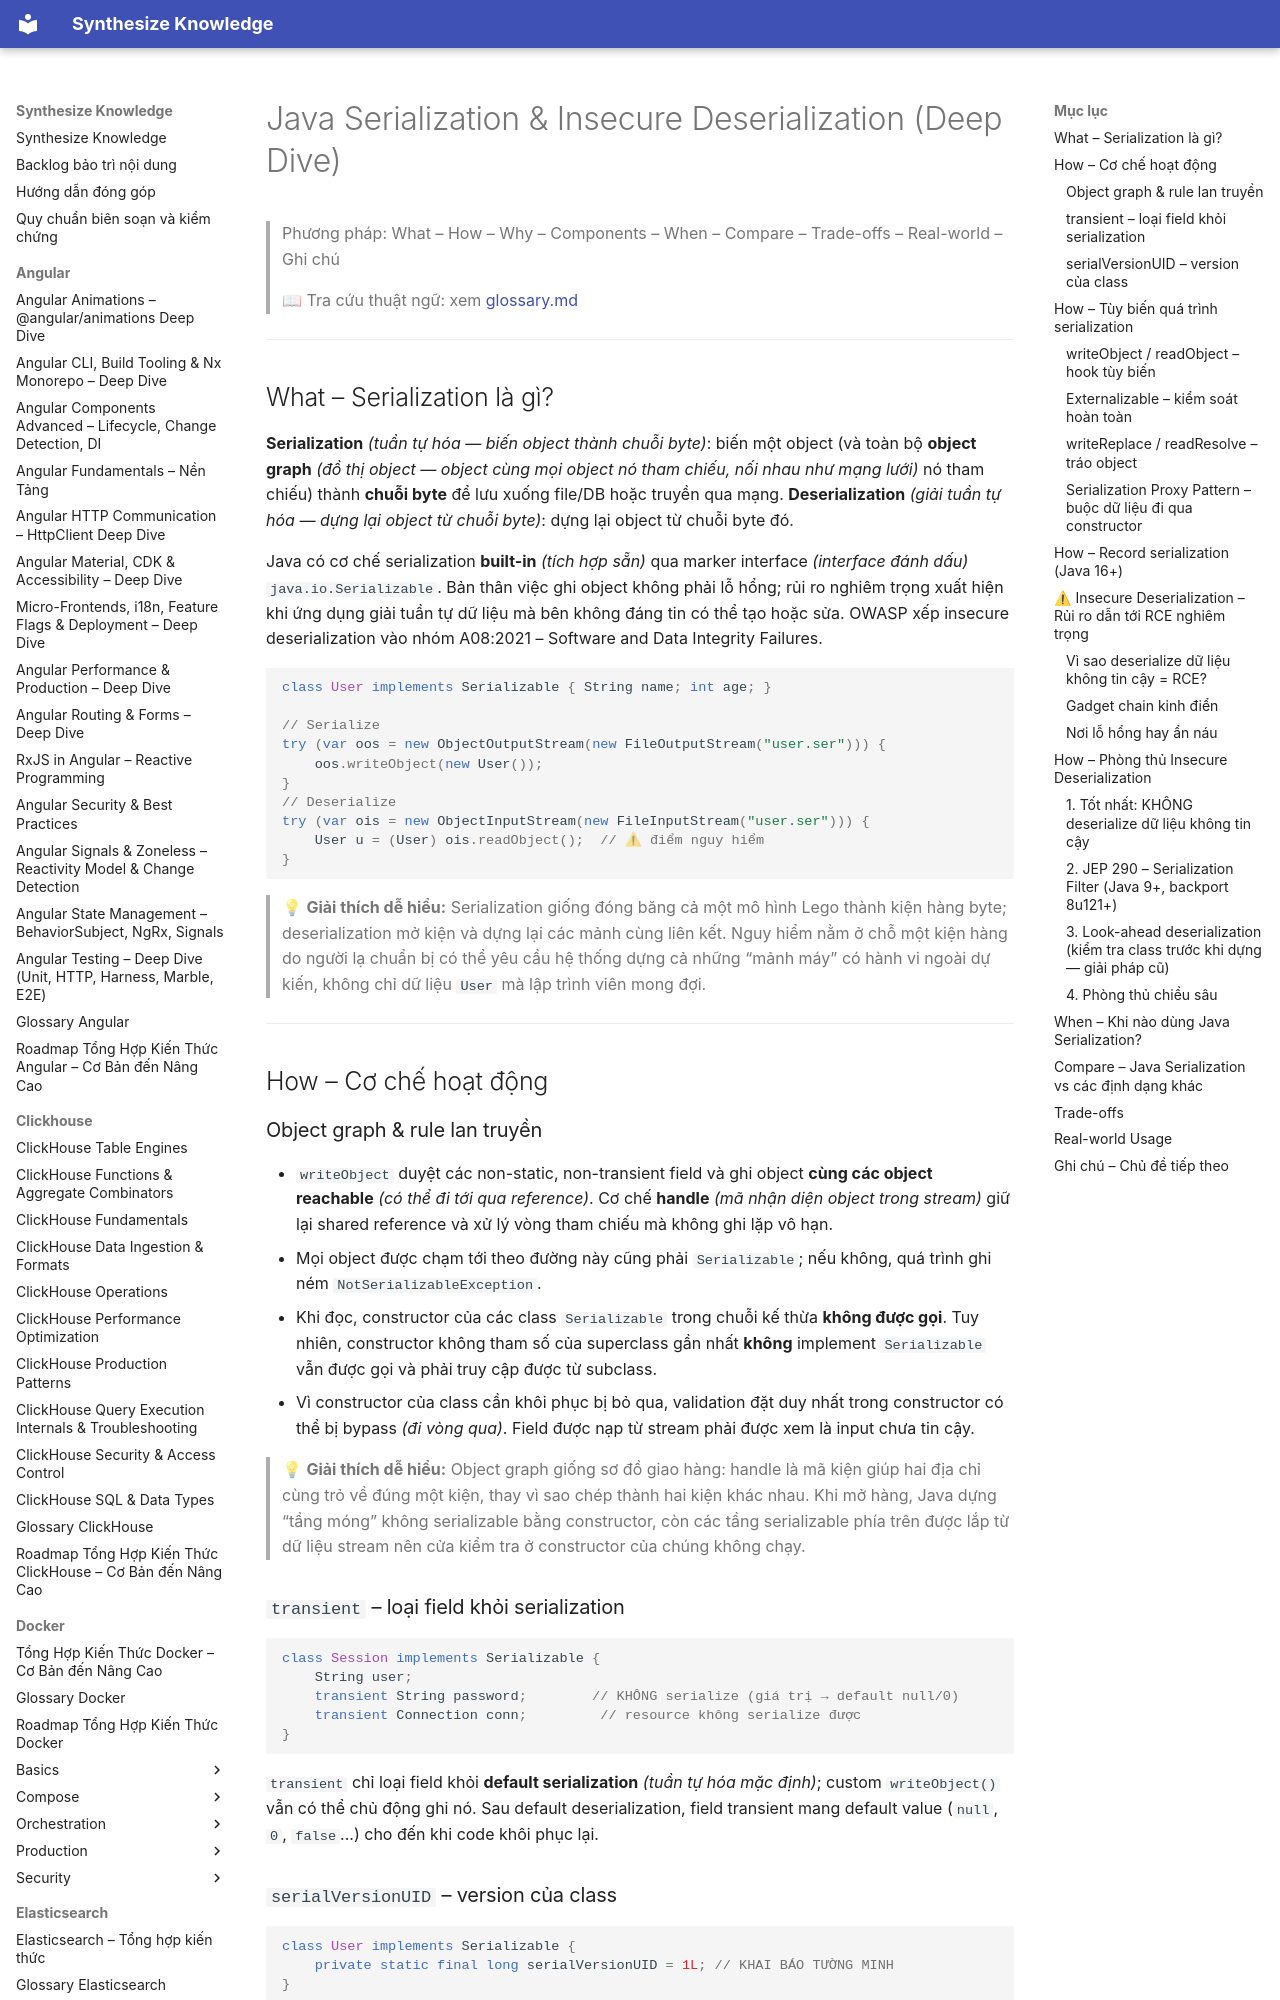

repository: hieutran2811/synthesize_knowledge · page: java/core/serialization/index.html · generator: mkdocs

---
title: "Java Serialization & Insecure Deserialization (Deep Dive)"
topic: java
level: mixed
review_status: needs_review
content_updated: 2026-07-22
last_verified: null
version_scope: "unspecified"
source_count: 3
---
# Java Serialization & Insecure Deserialization (Deep Dive)

> Phương pháp: What – How – Why – Components – When – Compare – Trade-offs – Real-world – Ghi chú
>
> 📖 Tra cứu thuật ngữ: xem [glossary.md](../glossary.md)

---

## What – Serialization là gì?

**Serialization** *(tuần tự hóa — biến object thành chuỗi byte)*: biến một object (và toàn bộ **object graph** *(đồ thị object — object cùng mọi object nó tham chiếu, nối nhau như mạng lưới)* nó tham chiếu) thành **chuỗi byte** để lưu xuống file/DB hoặc truyền qua mạng.
**Deserialization** *(giải tuần tự hóa — dựng lại object từ chuỗi byte)*: dựng lại object từ chuỗi byte đó.

Java có cơ chế serialization **built-in** *(tích hợp sẵn)* qua marker interface *(interface đánh dấu)* `java.io.Serializable`. Bản thân việc ghi object không phải lỗ hổng; rủi ro nghiêm trọng xuất hiện khi ứng dụng giải tuần tự dữ liệu mà bên không đáng tin có thể tạo hoặc sửa. OWASP xếp insecure deserialization vào nhóm A08:2021 – Software and Data Integrity Failures.

```java
class User implements Serializable { String name; int age; }

// Serialize
try (var oos = new ObjectOutputStream(new FileOutputStream("user.ser"))) {
    oos.writeObject(new User());
}
// Deserialize
try (var ois = new ObjectInputStream(new FileInputStream("user.ser"))) {
    User u = (User) ois.readObject();  // ⚠ điểm nguy hiểm
}
```

> 💡 **Giải thích dễ hiểu:**
> Serialization giống đóng băng cả một mô hình Lego thành kiện hàng byte; deserialization mở kiện và dựng lại các mảnh cùng liên kết. Nguy hiểm nằm ở chỗ một kiện hàng do người lạ chuẩn bị có thể yêu cầu hệ thống dựng cả những “mảnh máy” có hành vi ngoài dự kiến, không chỉ dữ liệu `User` mà lập trình viên mong đợi.

---

## How – Cơ chế hoạt động

### Object graph & rule lan truyền
- `writeObject` duyệt các non-static, non-transient field và ghi object **cùng các object reachable** *(có thể đi tới qua reference)*. Cơ chế **handle** *(mã nhận diện object trong stream)* giữ lại shared reference và xử lý vòng tham chiếu mà không ghi lặp vô hạn.
- Mọi object được chạm tới theo đường này cũng phải `Serializable`; nếu không, quá trình ghi ném `NotSerializableException`.
- Khi đọc, constructor của các class `Serializable` trong chuỗi kế thừa **không được gọi**. Tuy nhiên, constructor không tham số của superclass gần nhất **không** implement `Serializable` vẫn được gọi và phải truy cập được từ subclass.
- Vì constructor của class cần khôi phục bị bỏ qua, validation đặt duy nhất trong constructor có thể bị bypass *(đi vòng qua)*. Field được nạp từ stream phải được xem là input chưa tin cậy.

> 💡 **Giải thích dễ hiểu:**
> Object graph giống sơ đồ giao hàng: handle là mã kiện giúp hai địa chỉ cùng trỏ về đúng một kiện, thay vì sao chép thành hai kiện khác nhau. Khi mở hàng, Java dựng “tầng móng” không serializable bằng constructor, còn các tầng serializable phía trên được lắp từ dữ liệu stream nên cửa kiểm tra ở constructor của chúng không chạy.

### `transient` – loại field khỏi serialization
```java
class Session implements Serializable {
    String user;
    transient String password;        // KHÔNG serialize (giá trị → default null/0)
    transient Connection conn;         // resource không serialize được
}
```

`transient` chỉ loại field khỏi **default serialization** *(tuần tự hóa mặc định)*; custom `writeObject()` vẫn có thể chủ động ghi nó. Sau default deserialization, field transient mang default value (`null`, `0`, `false`...) cho đến khi code khôi phục lại.
